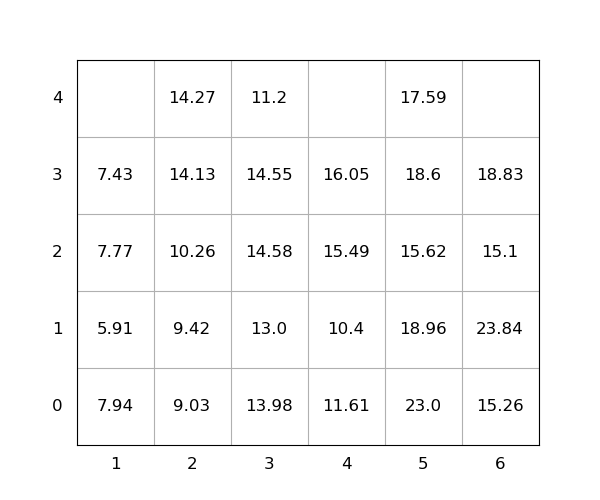

The data file committed next to this chart (first rows):
idx, loc_x, loc_y, loc_z, weight, group, score, seq, reloc, size(ft)
1, 3, 0, 0, 13.98, 0, 13.98, 1, 1.0, 20
2, 1, 0, 0, 7.94, 0, 7.94, 2, 1.0, 20
3, 3, 0, 1, 13.0, 0, 13.0, 3, 1.0, 20
4, 5, 0, 0, 23.0, 0, 23.0, 4, 1.0, 20
5, 1, 0, 1, 5.91, 0, 5.91, 5, 1.0, 20
6, 2, 0, 0, 9.03, 0, 9.03, 6, 0, 20
7, 5, 0, 1, 18.96, 0, 18.96, 7, 1.0, 20
8, 5, 0, 2, 15.62, 0, 15.62, 8, 1.0, 20
9, 3, 0, 2, 14.58, 0, 14.58, 9, 1.0, 20
10, 3, 0, 3, 14.55, 0, 14.55, 10, 1.0, 20
11, 2, 0, 1, 9.42, 0, 9.42, 11, 1.0, 20
12, 5, 0, 3, 18.6, 0, 18.6, 12, 1.0, 20
13, 2, 0, 2, 10.26, 0, 10.26, 13, 1.0, 20
14, 4, 0, 0, 11.61, 0, 11.61, 14, 1.0, 20
15, 5, 0, 4, 17.59, 0, 17.59, 15, 1.0, 20
16, 6, 0, 0, 15.26, 0, 15.26, 16, 1.0, 20
17, 6, 0, 1, 23.84, 0, 23.84, 17, 1.0, 20
18, 6, 0, 2, 15.1, 0, 15.1, 18, 1.0, 20
19, 4, 0, 1, 10.4, 0, 10.4, 19, 1, 20
20, 2, 0, 3, 14.13, 0, 14.13, 20, 1.0, 20
21, 4, 0, 2, 15.49, 0, 15.49, 21, 1, 20
22, 2, 0, 4, 14.27, 0, 14.27, 22, 1.0, 20
23, 6, 0, 3, 18.83, 0, 18.83, 23, 1.0, 20
24, 3, 0, 4, 11.2, 0, 11.2, 24, 1.0, 20
25, 1, 0, 2, 7.77, 0, 7.77, 25, 1.0, 20
26, 4, 0, 3, 16.05, 0, 16.05, 26, 1.0, 20
27, 1, 0, 3, 7.43, 0, 7.43, 27, 1.0, 20
